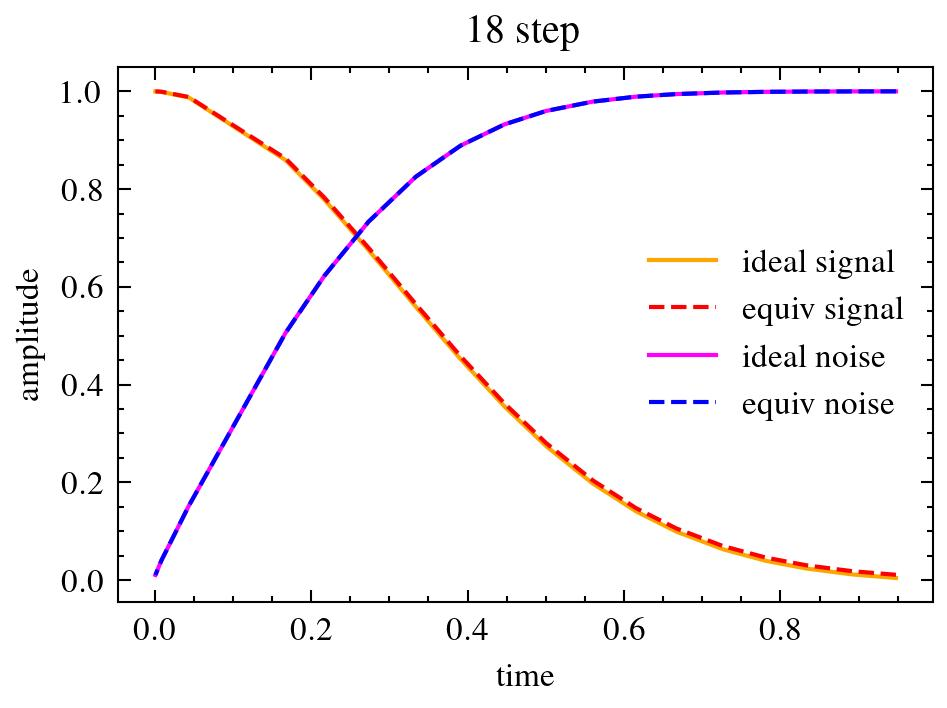

The file beside this chart, header and first rows:
, 0.948, 0.892, 0.834, 0.782, 0.727, 0.667, 0.615, 0.560, 0.500, 0.447, 0.391, 0.334, 0.273, 0.217, 0.167, 0.044, 0.009, 0.001, sum
0.948, 0.004, 0.0, 0.0, 0.0, 0.0, 0.0, 0.0, 0.0, 0.0, 0.0, 0.0, 0.0, 0.0, 0.0, 0.0, 0.0, 0.0, 0.0, 0.004
0.892, -0.004, 0.016, 0.0, 0.0, 0.0, 0.0, 0.0, 0.0, 0.0, 0.0, 0.0, 0.0, 0.0, 0.0, 0.0, 0.0, 0.0, 0.0, 0.012
0.834, 0.019, -0.033, 0.037, 0.0, 0.0, 0.0, 0.0, 0.0, 0.0, 0.0, 0.0, 0.0, 0.0, 0.0, 0.0, 0.0, 0.0, 0.0, 0.024
0.782, 0.019, -0.033, 0.037, 0.016, 0.0, 0.0, 0.0, 0.0, 0.0, 0.0, 0.0, 0.0, 0.0, 0.0, 0.0, 0.0, 0.0, 0.0, 0.039
0.727, 0.019, -0.033, 0.037, -0.012, 0.052, 0.0, 0.0, 0.0, 0.0, 0.0, 0.0, 0.0, 0.0, 0.0, 0.0, 0.0, 0.0, 0.0, 0.063
0.667, 0.019, -0.033, 0.037, 0.049, -0.078, 0.104, 0.0, 0.0, 0.0, 0.0, 0.0, 0.0, 0.0, 0.0, 0.0, 0.0, 0.0, 0.0, 0.099
0.615, 0.019, -0.033, 0.037, 0.049, -0.077, 0.104, 0.042, 0.0, 0.0, 0.0, 0.0, 0.0, 0.0, 0.0, 0.0, 0.0, 0.0, 0.0, 0.141
0.560, 0.019, -0.032, 0.036, 0.048, -0.076, 0.103, -0.024, 0.125, 0.0, 0.0, 0.0, 0.0, 0.0, 0.0, 0.0, 0.0, 0.0, 0.0, 0.198
0.500, 0.019, -0.032, 0.036, 0.047, -0.075, 0.101, 0.093, -0.134, 0.219, 0.0, 0.0, 0.0, 0.0, 0.0, 0.0, 0.0, 0.0, 0.0, 0.274
0.447, 0.018, -0.031, 0.035, 0.046, -0.073, 0.098, 0.09, -0.13, 0.213, 0.089, 0.0, 0.0, 0.0, 0.0, 0.0, 0.0, 0.0, 0.0, 0.356
0.391, 0.017, -0.029, 0.033, 0.044, -0.069, 0.093, 0.086, -0.124, 0.203, -0.04, 0.238, 0.0, 0.0, 0.0, 0.0, 0.0, 0.0, 0.0, 0.452
0.334, 0.016, -0.027, 0.031, 0.041, -0.064, 0.087, 0.08, -0.115, 0.188, 0.147, -0.191, 0.368, 0.0, 0.0, 0.0, 0.0, 0.0, 0.0, 0.559
0.273, 0.014, -0.024, 0.027, 0.036, -0.057, 0.077, 0.071, -0.102, 0.167, 0.131, -0.17, 0.327, 0.178, 0.0, 0.0, 0.0, 0.0, 0.0, 0.675
0.217, 0.012, -0.02, 0.023, 0.031, -0.049, 0.065, 0.06, -0.087, 0.142, 0.111, -0.144, 0.277, -0.078, 0.435, 0.0, 0.0, 0.0, 0.0, 0.778
0.167, 0.01, -0.017, 0.019, 0.025, -0.039, 0.053, 0.049, -0.07, 0.115, 0.09, -0.117, 0.225, 0.248, -0.336, 0.605, 0.0, 0.0, 0.0, 0.859
0.044, 0.003, -0.005, 0.006, 0.007, -0.012, 0.016, 0.015, -0.021, 0.035, 0.027, -0.035, 0.068, 0.074, -0.101, 0.181, 0.73, 0.0, 0.0, 0.987
0.009, 0.001, -0.001, 0.001, 0.002, -0.003, 0.004, 0.004, -0.006, 0.009, 0.007, -0.009, 0.018, 0.02, -0.027, 0.048, -1.201, 2.132, 0.0, 0.999
0.001, 0.0, -0.0, 0.0, 0.001, -0.001, 0.001, 0.001, -0.001, 0.002, 0.002, -0.002, 0.005, 0.005, -0.007, 0.013, 6.607, -10.59, 4.963, 1.0
